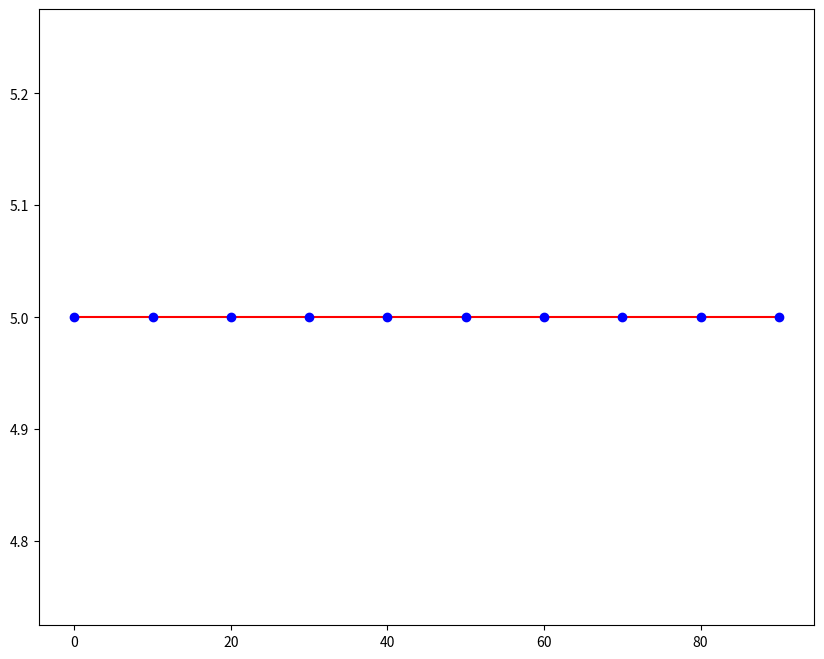

Source code (Python):
import matplotlib.pyplot as plt

class MyPlot(object):

    def makePlot(self):
        self.fig = plt.figure('Test', figsize=(10, 8))
        ax = plt.subplot(111)
        x = range(0, 100, 10)
        y = (5,)*10
        ax.plot(x, y, '-', color='red')
        ax.plot(x, y, 'o', color='blue', picker=5)
        self.highlight, = ax.plot([], [], 'o', color='yellow')
        self.cid = plt.connect('pick_event', self.onPick)
        plt.show()

    def onPick(self, event=None):
        this_point = event.artist
        x_value = this_point.get_xdata()
        y_value = this_point.get_ydata()
        ind = event.ind
        self.highlight.set_data(x_value[ind+1][0],y_value[ind][0])
        self.fig.canvas.draw_idle()

if __name__ == '__main__':
    app = MyPlot()
    app.makePlot()